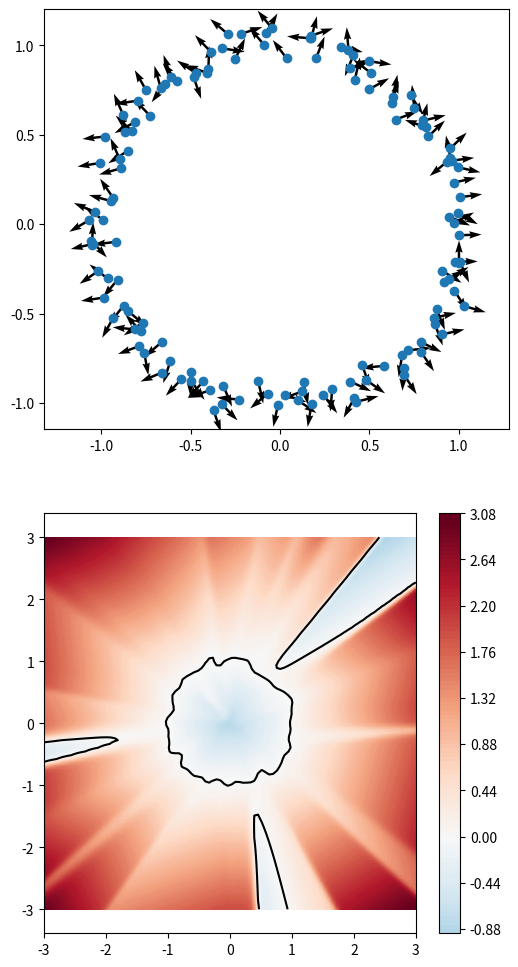

The matplotlib source for this figure:
import numpy as np
import matplotlib.pyplot as plt

def imls(query_points, control_points, control_normals, r=0.1):
    # query_points: (Q, 2)
    # control_points/normals: (C, 2)
    # broadcast so x_pts[i] = query_points[i] - control_points (Q, C, 2)
    x_pts = query_points[:, None, :] - control_points[None, ...]
    # normalize each vector (Q, C)
    x_dists = np.linalg.norm(x_pts, axis=2)
    # compute the mls weights (Q, C)
    weights = np.exp(-(x_dists / r) ** 2)
    # multiply vectors by weights
    weighted_x_pts = x_pts * weights[..., None]
    # compute numerator
    numerator = np.tensordot(weighted_x_pts, control_normals, axes=2)
    # denominator
    denominator = np.sum(weights, axis=1)
    # imls values
    return numerator / denominator

if __name__ == "__main__":
    # create a circle
    C = 128
    theta = np.linspace(0, 2 * np.pi, C, endpoint=False)
    x = np.cos(theta)
    y = np.sin(theta)
    points = np.vstack((x, y)).T
    points += np.random.randn(*points.shape) * 0.05
    # print(points)

    # compute the normals for each point (done by averaging each edge normal)
    prev_points = np.roll(points, 1, axis=0)
    next_points = np.roll(points, -1, axis=0)
    prev_edge = points - prev_points
    next_edge = next_points - points
    prev_normal = np.vstack((prev_edge[:, 1], -prev_edge[:, 0])).T
    next_normal = np.vstack((next_edge[:, 1], -next_edge[:, 0])).T
    normals = prev_normal + next_normal
    normals /= np.linalg.norm(normals, axis=1, keepdims=True)

    # query_points = np.array([[0, 0], [0.5, 0.5], [1, 1]])
    # res = imls(query_points, points, normals, r=0.1)

    # create a grid of query points
    grid_x, grid_y = np.meshgrid(np.linspace(-3, 3, 100), np.linspace(-3, 3, 100))
    grid_points = np.vstack((grid_x.ravel(), grid_y.ravel())).T
    grid_res = imls(grid_points, points, normals, r=0.12)
    grid_res = grid_res.reshape(grid_x.shape)

    # plot the circle
    plt.figure(figsize=(6, 12))
    plt.subplot(2, 1, 1)
    plt.plot(points[:, 0], points[:, 1], 'o')
    plt.quiver(points[:, 0], points[:, 1], normals[:, 0], normals[:, 1])
    plt.axis('equal')
    plt.subplot(2, 1, 2)
    plt.contourf(grid_x, grid_y, grid_res, levels=100, cmap='RdBu_r', vmin=-3, vmax=3)
    plt.colorbar()
    plt.contour(grid_x, grid_y, grid_res, levels=[0], colors='k')
    plt.axis('equal')
    plt.savefig("imls_circle.png")
